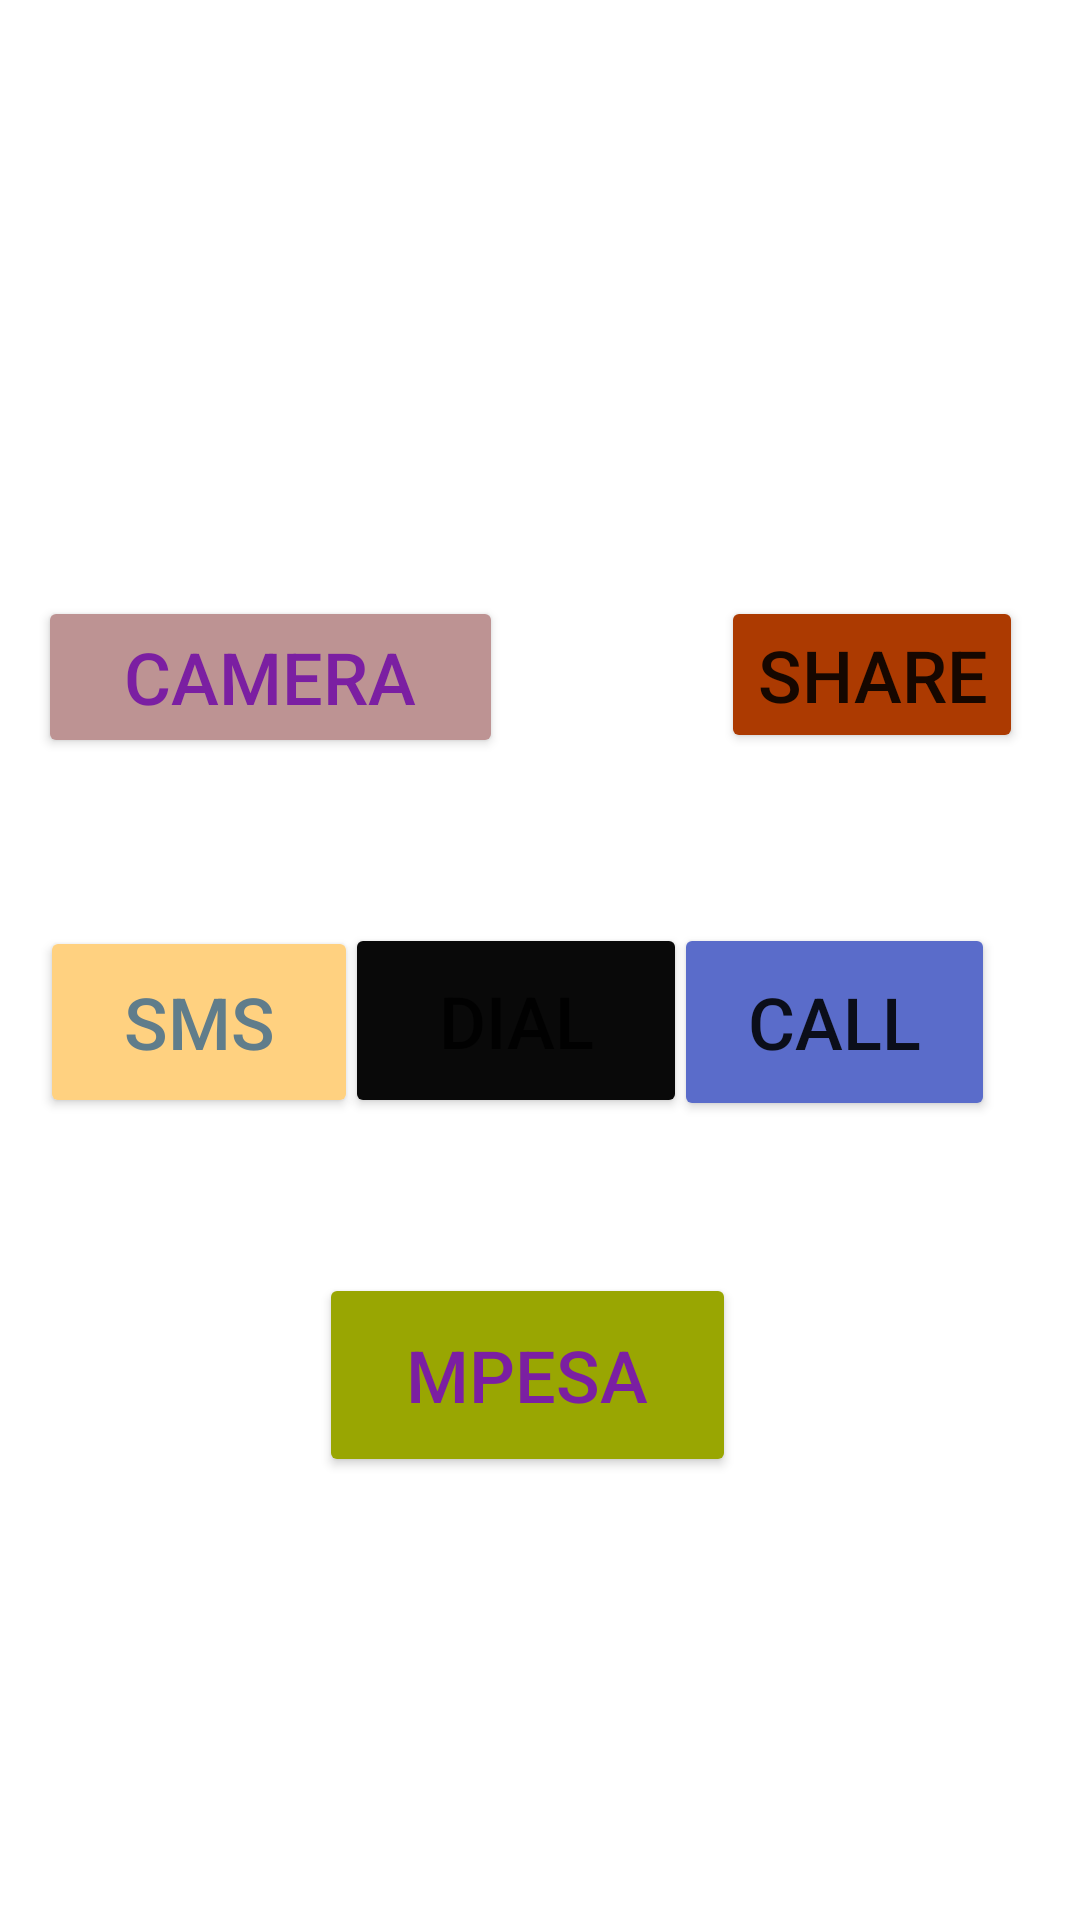

The Android layout XML behind this screen, and the referenced resources:
<!-- AndroidManifest.xml: application theme Theme.Jocalc -->
<!-- res/layout/activity_intentactivity.xml -->
<?xml version="1.0" encoding="utf-8"?>
<androidx.constraintlayout.widget.ConstraintLayout xmlns:android="http://schemas.android.com/apk/res/android"
    xmlns:app="http://schemas.android.com/apk/res-auto"
    xmlns:tools="http://schemas.android.com/tools"
    android:layout_width="match_parent"
    android:layout_height="match_parent"
    tools:context=".IntentActivity">

    <Button
        android:id="@+id/Btn_Sms"
        android:layout_width="106dp"
        android:layout_height="64dp"
        android:text="@string/sms"
        android:textColor="#607D8B"
        android:textSize="24sp"
        app:backgroundTint="#FFD180"
        app:layout_constraintBottom_toBottomOf="parent"
        app:layout_constraintEnd_toEndOf="parent"
        app:layout_constraintHorizontal_bias="0.052"
        app:layout_constraintStart_toStartOf="parent"
        app:layout_constraintTop_toTopOf="parent"
        app:layout_constraintVertical_bias="0.536" />

    <Button
        android:id="@+id/Btn_dial"
        android:layout_width="114dp"
        android:layout_height="65dp"
        android:text="@string/dial"
        android:textSize="24sp"
        app:backgroundTint="#090909"
        app:layout_constraintBottom_toBottomOf="parent"
        app:layout_constraintEnd_toEndOf="parent"
        app:layout_constraintHorizontal_bias="0.468"
        app:layout_constraintStart_toStartOf="parent"
        app:layout_constraintTop_toTopOf="parent"
        app:layout_constraintVertical_bias="0.535" />

    <Button
        android:id="@+id/Btn_Call"
        android:layout_width="107dp"
        android:layout_height="66dp"
        android:text="@string/call"
        android:textSize="24sp"
        app:backgroundTint="#5A6CCA"
        app:layout_constraintBottom_toBottomOf="parent"
        app:layout_constraintEnd_toEndOf="parent"
        app:layout_constraintHorizontal_bias="0.888"
        app:layout_constraintStart_toStartOf="parent"
        app:layout_constraintTop_toTopOf="parent"
        app:layout_constraintVertical_bias="0.536" />

    <Button
        android:id="@+id/Btn_Camera"
        android:layout_width="155dp"
        android:layout_height="54dp"
        android:text="@string/camera"
        android:textColor="#7B1FA2"
        android:textSize="24sp"
        app:backgroundTint="#BD9393"
        app:layout_constraintBottom_toBottomOf="parent"
        app:layout_constraintEnd_toEndOf="parent"
        app:layout_constraintHorizontal_bias="0.062"
        app:layout_constraintStart_toStartOf="parent"
        app:layout_constraintTop_toTopOf="parent"
        app:layout_constraintVertical_bias="0.339"
        tools:ignore="TextSizeCheck" />

    <Button
        android:id="@+id/Btn_Share"
        android:layout_width="wrap_content"
        android:layout_height="wrap_content"
        android:text="@string/share"
        android:textSize="24sp"
        app:backgroundTint="#AC3A01"
        app:layout_constraintBottom_toBottomOf="parent"
        app:layout_constraintEnd_toEndOf="parent"
        app:layout_constraintHorizontal_bias="0.927"
        app:layout_constraintStart_toStartOf="parent"
        app:layout_constraintTop_toTopOf="parent"
        app:layout_constraintVertical_bias="0.338" />

    <Button
        android:id="@+id/Btn_Mpesa"
        android:layout_width="139dp"
        android:layout_height="68dp"
        android:text="@string/mpesa"
        android:textColor="#7B1FA2"
        android:textSize="24sp"
        app:backgroundTint="#99A602"
        app:layout_constraintBottom_toBottomOf="parent"
        app:layout_constraintEnd_toEndOf="parent"
        app:layout_constraintHorizontal_bias="0.481"
        app:layout_constraintStart_toStartOf="parent"
        app:layout_constraintTop_toTopOf="parent"
        app:layout_constraintVertical_bias="0.742" />

    <Button
        android:id="@+id/btn_Email"
        android:layout_width="wrap_content"
        android:layout_height="wrap_content"
        android:layout_marginStart="159dp"          
        android:layout_marginTop="129dp"
        android:layout_marginEnd="158dp"
        android:layout_marginBottom="554dp"
        android:text="@string/email"
        android:backgroundTint="@color/black"
        android:textColor="@color/white"
        app:layout_constraintBottom_toBottomOf="parent"
        app:layout_constraintEnd_toEndOf="parent"
        app:layout_constraintStart_toStartOf="parent"
        app:layout_constraintTop_toTopOf="parent" />


</androidx.constraintlayout.widget.ConstraintLayout>
<!-- resources referenced by this layout -->
<resources>
  <string name="call">Call</string>
  <string name="camera">camera</string>
  <string name="dial">Dial</string>
  <string name="email">Email</string>
  <string name="mpesa">mpesa</string>
  <string name="share">share</string>
  <string name="sms">Sms</string>
  <style name="Theme.Jocalc" parent="Theme.MaterialComponents.DayNight.DarkActionBar">
          
          <item name="colorPrimary">@color/purple_500</item>
          <item name="colorPrimaryVariant">@color/purple_700</item>
          <item name="colorOnPrimary">@color/white</item>
          
          <item name="colorSecondary">@color/teal_200</item>
          <item name="colorSecondaryVariant">@color/teal_700</item>
          <item name="colorOnSecondary">@color/black</item>
          
          <item name="android:statusBarColor">?attr/colorPrimaryVariant</item>
          
      </style>
  <!-- not gathered from this repository: default colours our renderer supplied (Android Studio template values) -->
  <color name="purple_500">#FF6200EE</color>
  <color name="purple_700">#FF3700B3</color>
  <color name="teal_200">#FF03DAC5</color>
  <color name="teal_700">#FF018786</color>
  <color name="black">#FF000000</color>
  <color name="white">#FFFFFFFF</color>
</resources>
